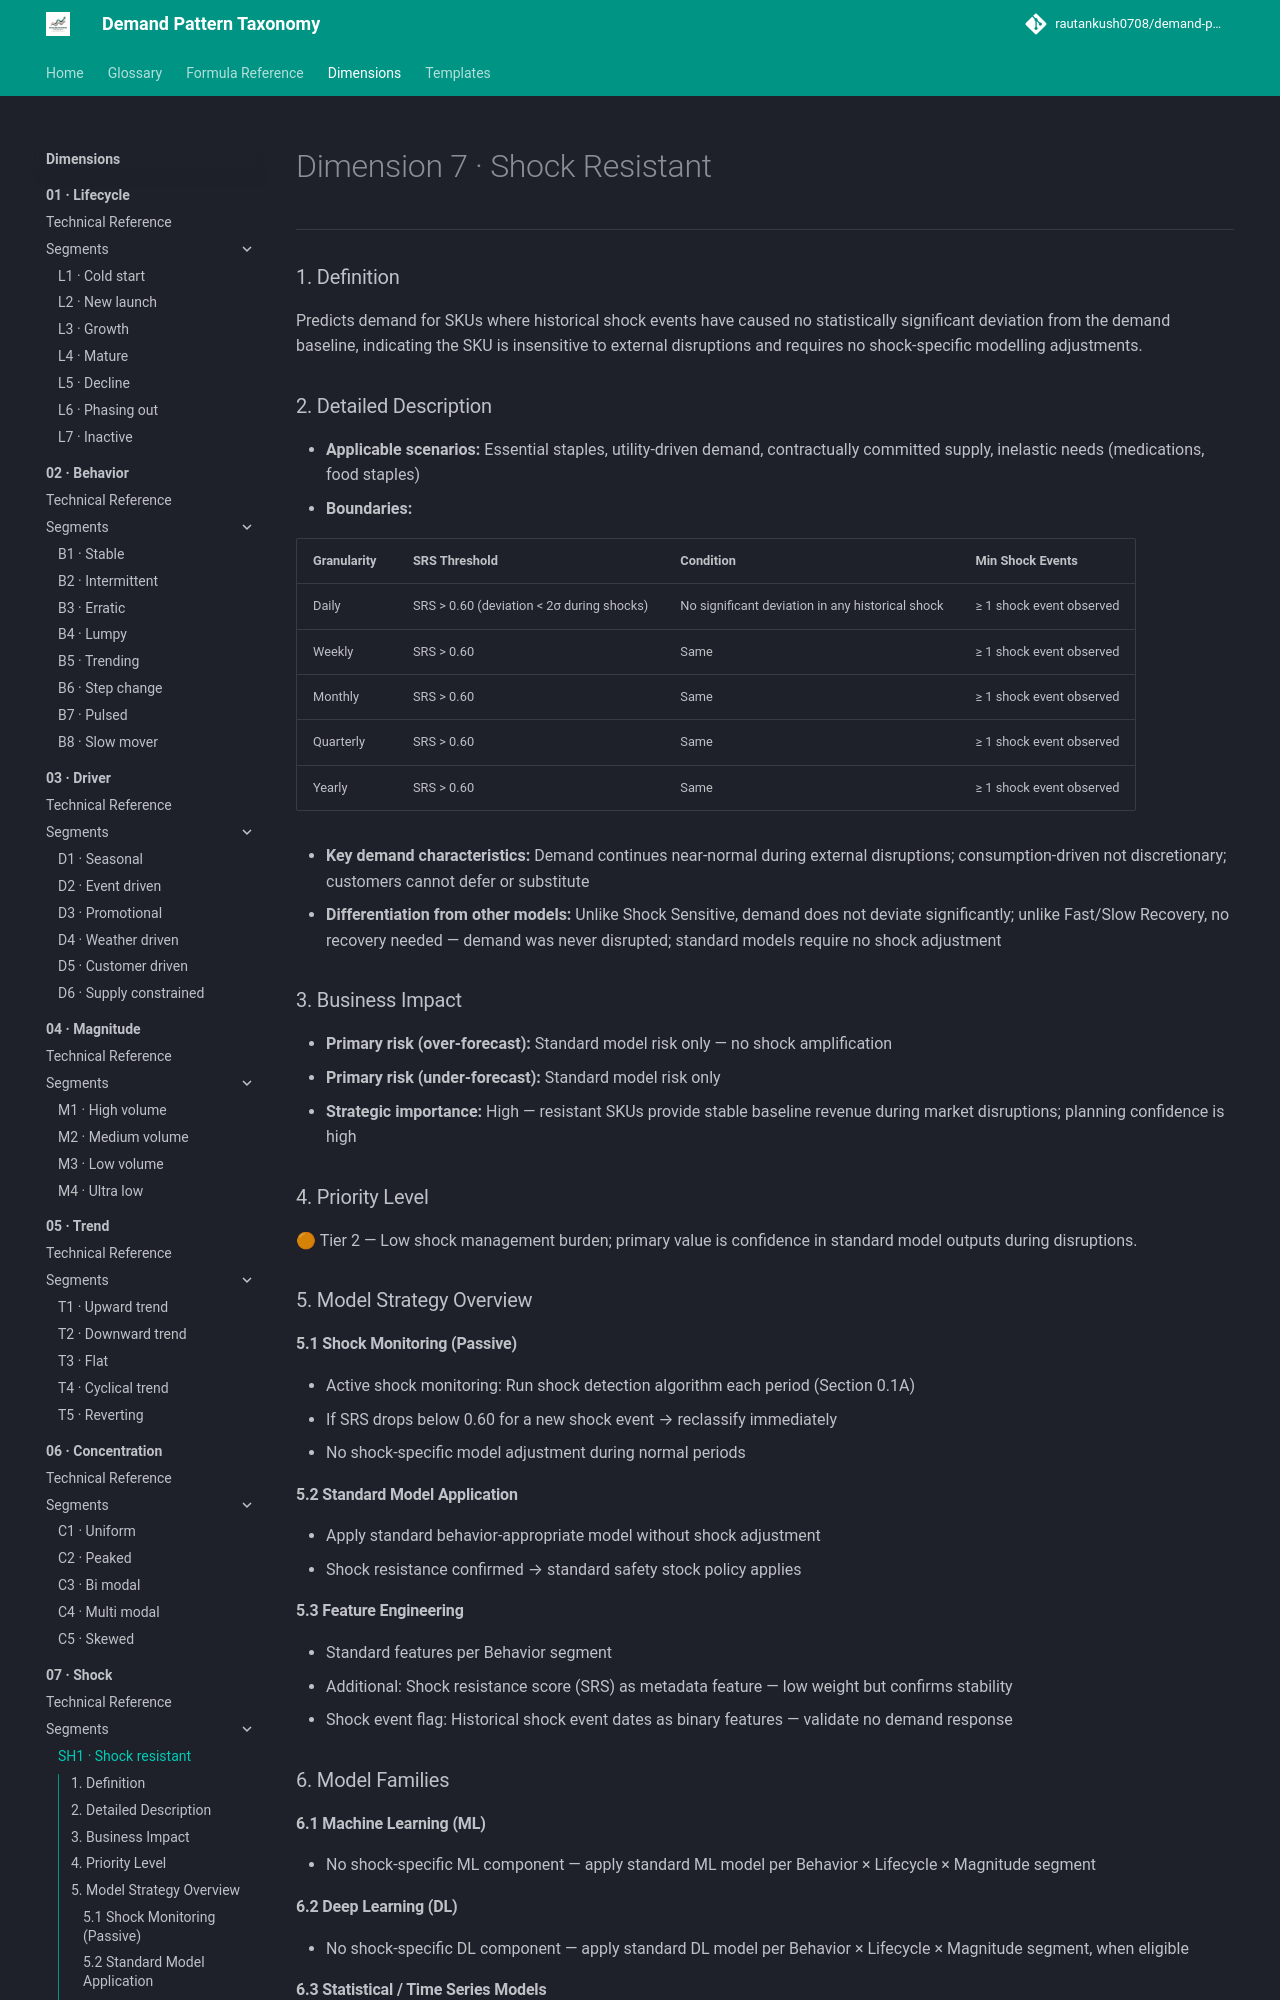

repository: rautankush0708/demand-pattern-taxonomy · page: dimensions/07-shock/sh1-shock-resistant/index.html · generator: mkdocs

# Dimension 7 · Shock Resistant

---

### 1. Definition

Predicts demand for SKUs where historical shock events have caused no statistically significant deviation from the demand baseline, indicating the SKU is insensitive to external disruptions and requires no shock-specific modelling adjustments.

### 2. Detailed Description

- **Applicable scenarios:** Essential staples, utility-driven demand, contractually committed supply, inelastic needs (medications, food staples)
- **Boundaries:**

| Granularity | SRS Threshold | Condition | Min Shock Events |
|---|---|---|---|
| Daily | SRS > 0.60 (deviation < 2σ during shocks) | No significant deviation in any historical shock | ≥ 1 shock event observed |
| Weekly | SRS > 0.60 | Same | ≥ 1 shock event observed |
| Monthly | SRS > 0.60 | Same | ≥ 1 shock event observed |
| Quarterly | SRS > 0.60 | Same | ≥ 1 shock event observed |
| Yearly | SRS > 0.60 | Same | ≥ 1 shock event observed |

- **Key demand characteristics:** Demand continues near-normal during external disruptions; consumption-driven not discretionary; customers cannot defer or substitute
- **Differentiation from other models:** Unlike Shock Sensitive, demand does not deviate significantly; unlike Fast/Slow Recovery, no recovery needed — demand was never disrupted; standard models require no shock adjustment

### 3. Business Impact

- **Primary risk (over-forecast):** Standard model risk only — no shock amplification
- **Primary risk (under-forecast):** Standard model risk only
- **Strategic importance:** High — resistant SKUs provide stable baseline revenue during market disruptions; planning confidence is high

### 4. Priority Level

🟠 Tier 2 — Low shock management burden; primary value is confidence in standard model outputs during disruptions.

### 5. Model Strategy Overview

#### 5.1 Shock Monitoring (Passive)

- Active shock monitoring: Run shock detection algorithm each period (Section 0.1A)
- If SRS drops below 0.60 for a new shock event → reclassify immediately
- No shock-specific model adjustment during normal periods

#### 5.2 Standard Model Application

- Apply standard behavior-appropriate model without shock adjustment
- Shock resistance confirmed → standard safety stock policy applies

#### 5.3 Feature Engineering

- Standard features per Behavior segment
- Additional: Shock resistance score (SRS) as metadata feature — low weight but confirms stability
- Shock event flag: Historical shock event dates as binary features — validate no demand response

### 6. Model Families

#### 6.1 Machine Learning (ML)

- No shock-specific ML component — apply standard ML model per Behavior × Lifecycle × Magnitude segment

#### 6.2 Deep Learning (DL)

- No shock-specific DL component — apply standard DL model per Behavior × Lifecycle × Magnitude segment, when eligible
